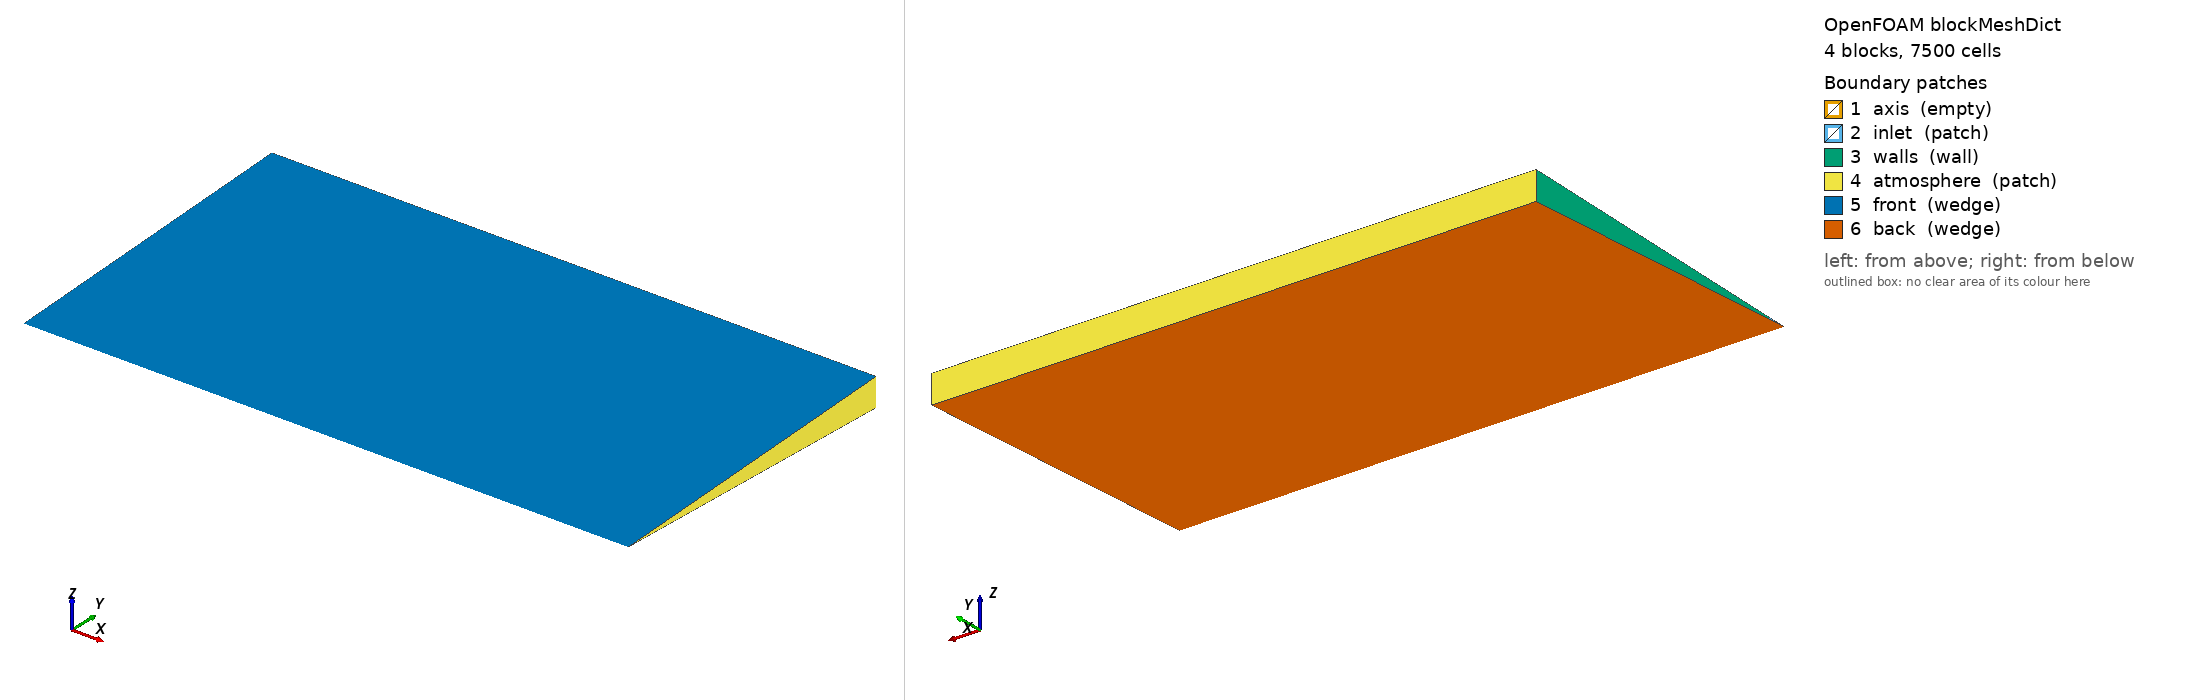

OpenFOAM case: the mesh blockMesh builds from blockMeshDict, 4 block(s), 7500 cells. Boundary patches (legend numbers): 1 axis (empty), 2 inlet (patch), 3 walls (wall), 4 atmosphere (patch), 5 front (wedge), 6 back (wedge). Left view from above one corner, right view from below the opposite corner. Boundary conditions: 6 field file(s) under 0/; 6 of 6 drawn patches have an entry in a shipped field file.

=== system/blockMeshDict ===
/*--------------------------------*- C++ -*----------------------------------*\
  =========                 |
  \\      /  F ield         | OpenFOAM: The Open Source CFD Toolbox
   \\    /   O peration     | Website:  https://openfoam.org
    \\  /    A nd           | Version:  14
     \\/     M anipulation  |
\*---------------------------------------------------------------------------*/
FoamFile
{
    format      ascii;
    class       dictionary;
    location    "system";
    object      blockMeshDict;
}
// * * * * * * * * * * * * * * * * * * * * * * * * * * * * * * * * * * * * * //

units [um];

vertices
(
    (0 0 0)
    (3000 0 0)
    (0 100 -4.36609429085)
    (3000 300 -13.0982828726)
    (0 400 -17.4643771634)
    (3000 700 -30.562660036)
    (0 800 -34.9287543268)
    (3000 1000 -43.6609429085)
    (0 1600 -69.8575086536)
    (3000 1600 -69.8575086536)

    (0 100 4.36609429085)
    (3000 300 13.0982828726)
    (0 400 17.4643771634)
    (3000 700 30.562660036)
    (0 800 34.9287543268)
    (3000 1000 43.6609429085)
    (0 1600 69.8575086536)
    (3000 1600 69.8575086536)
);

blocks
(
    hex (0 1 3 2 0 1 11 10)
    (75 30 1)
    edgeGrading (1 1 1 1 0.1666667 1 1 0.1666667 1 1 1 1)

    hex (2 3 5 4 10 11 13 12)
    (75 40 1)
    edgeGrading (1 1 1 1 20 1 1 20 1 1 1 1)

    hex (4 5 7 6 12 13 15 14)
    (75 15 1)
    simpleGrading (1.0 1.0 1.0)

    hex (6 7 9 8 14 15 17 16)
    (75 15 1)
    simpleGrading (1.0 1.0 1.0)
);

boundary
(
    axis
    {
        type empty;
        faces
        (
            (0 1 1 0)
        );
    }

    inlet
    {
        type patch;
        faces
        (
            (0 0 10 2)
        );
    }

    walls
    {
        type wall;
        faces
        (
            (2 10 12 4)
            (4 12 14 6)
            (6 14 16 8)
        );
    }

    atmosphere
    {
        type patch;
        faces
        (
            (8 16 17 9)
            (7 9 17 15)
            (5 7 15 13)
            (3 5 13 11)
            (1 3 11 1)
        );
    }

    front
    {
        type wedge;
        faces
        (
            (0 1 11 10)
            (10 11 13 12)
            (12 13 15 14)
            (14 15 17 16)
        );
    }

    back
    {
        type wedge;
        faces
        (
            (0 2 3 1)
            (2 4 5 3)
            (4 6 7 5)
            (6 8 9 7)
        );
    }
);


// ************************************************************************* //


=== system/controlDict ===
/*--------------------------------*- C++ -*----------------------------------*\
  =========                 |
  \\      /  F ield         | OpenFOAM: The Open Source CFD Toolbox
   \\    /   O peration     | Website:  https://openfoam.org
    \\  /    A nd           | Version:  14
     \\/     M anipulation  |
\*---------------------------------------------------------------------------*/
FoamFile
{
    format      ascii;
    class       dictionary;
    location    "system";
    object      controlDict;
}
// * * * * * * * * * * * * * * * * * * * * * * * * * * * * * * * * * * * * * //

solver          incompressibleVoF;

startFrom       latestTime;

startTime       0;

stopAt          endTime;

endTime         4e-05;

deltaT          1e-08;

writeControl    adjustableRunTime;

writeInterval   1e-06;

purgeWrite      0;

writeFormat     binary;

writePrecision  8;

writeCompression off;

timeFormat      general;

timePrecision   6;

runTimeModifiable yes;

adjustTimeStep  yes;

maxCo           0.5;
maxAlphaCo      0.5;

maxDeltaT       1e-08;

// ************************************************************************* //


=== 0/U ===
/*--------------------------------*- C++ -*----------------------------------*\
  =========                 |
  \\      /  F ield         | OpenFOAM: The Open Source CFD Toolbox
   \\    /   O peration     | Website:  https://openfoam.org
    \\  /    A nd           | Version:  14
     \\/     M anipulation  |
\*---------------------------------------------------------------------------*/
FoamFile
{
    format      ascii;
    class       volVectorField;
    location    "0";
    object      U;
}
// * * * * * * * * * * * * * * * * * * * * * * * * * * * * * * * * * * * * * //

dimensions      [velocity];

internalField   uniform (0 0 0);

boundaryField
{
    axis
    {
        type            empty;
    }

    inlet
    {
        type            fixedValue;
        value           uniform (460 0 0);
    }

    walls
    {
        type            noSlip;
    }

    atmosphere
    {
        type            pressureInletOutletVelocity;
    }

    front
    {
        type            wedge;
    }

    back
    {
        type            wedge;
    }
}

// ************************************************************************* //


=== 0/alpha.fuel ===
/*--------------------------------*- C++ -*----------------------------------*\
  =========                 |
  \\      /  F ield         | OpenFOAM: The Open Source CFD Toolbox
   \\    /   O peration     | Website:  https://openfoam.org
    \\  /    A nd           | Version:  14
     \\/     M anipulation  |
\*---------------------------------------------------------------------------*/
FoamFile
{
    format      ascii;
    class       volScalarField;
    location    "0";
    object      alpha.fuel;
}
// * * * * * * * * * * * * * * * * * * * * * * * * * * * * * * * * * * * * * //

dimensions      [];

internalField   uniform 0;

boundaryField
{
    axis
    {
        type            empty;
    }

    inlet
    {
        type            fixedValue;
        value           uniform 1;
    }

    walls
    {
        type            zeroGradient;
    }

    atmosphere
    {
        type            inletOutlet;
        inletValue      uniform 0;
    }

    front
    {
        type            wedge;
    }

    back
    {
        type            wedge;
    }
}

// ************************************************************************* //


=== 0/k ===
/*--------------------------------*- C++ -*----------------------------------*\
  =========                 |
  \\      /  F ield         | OpenFOAM: The Open Source CFD Toolbox
   \\    /   O peration     | Website:  https://openfoam.org
    \\  /    A nd           | Version:  14
     \\/     M anipulation  |
\*---------------------------------------------------------------------------*/
FoamFile
{
    format      ascii;
    class       volScalarField;
    location    "0";
    object      k;
}
// * * * * * * * * * * * * * * * * * * * * * * * * * * * * * * * * * * * * * //

dimensions      [turbulentKineticEnergy];

internalField   uniform 1e-11;

boundaryField
{
    axis
    {
        type            empty;
    }

    inlet
    {
        type            fixedValue;
        value           uniform 1e-05;
    }

    walls
    {
        type            fixedValue;
        value           uniform 1e-11;
    }

    atmosphere
    {
        type            inletOutlet;
        inletValue      uniform 0.001;
    }

    front
    {
        type            wedge;
    }

    back
    {
        type            wedge;
    }
}

// ************************************************************************* //


=== 0/nuTilda ===
/*--------------------------------*- C++ -*----------------------------------*\
  =========                 |
  \\      /  F ield         | OpenFOAM: The Open Source CFD Toolbox
   \\    /   O peration     | Website:  https://openfoam.org
    \\  /    A nd           | Version:  14
     \\/     M anipulation  |
\*---------------------------------------------------------------------------*/
FoamFile
{
    format      ascii;
    class       volScalarField;
    location    "0";
    object      nuTilda;
}
// * * * * * * * * * * * * * * * * * * * * * * * * * * * * * * * * * * * * * //

dimensions      [turbulentViscosity];

internalField   uniform 0;

boundaryField
{
    axis
    {
        type            empty;
    }

    inlet
    {
        type            fixedValue;
        value           uniform 0;
    }

    walls
    {
        type            fixedValue;
        value           uniform 0;
    }

    atmosphere
    {
        type            inletOutlet;
        inletValue      uniform 0;
    }

    front
    {
        type            wedge;
    }

    back
    {
        type            wedge;
    }
}

// ************************************************************************* //


=== 0/nut ===
/*--------------------------------*- C++ -*----------------------------------*\
  =========                 |
  \\      /  F ield         | OpenFOAM: The Open Source CFD Toolbox
   \\    /   O peration     | Website:  https://openfoam.org
    \\  /    A nd           | Version:  14
     \\/     M anipulation  |
\*---------------------------------------------------------------------------*/
FoamFile
{
    format      ascii;
    class       volScalarField;
    location    "0";
    object      nut;
}
// * * * * * * * * * * * * * * * * * * * * * * * * * * * * * * * * * * * * * //

dimensions      [turbulentViscosity];

internalField   uniform 1e-11;

boundaryField
{
    axis
    {
        type            empty;
    }

    inlet
    {
        type            zeroGradient;
    }

    walls
    {
        type            zeroGradient;
    }

    atmosphere
    {
        type            zeroGradient;
    }

    front
    {
        type            wedge;
    }

    back
    {
        type            wedge;
    }
}

// ************************************************************************* //


=== 0/p_rgh ===
/*--------------------------------*- C++ -*----------------------------------*\
  =========                 |
  \\      /  F ield         | OpenFOAM: The Open Source CFD Toolbox
   \\    /   O peration     | Website:  https://openfoam.org
    \\  /    A nd           | Version:  14
     \\/     M anipulation  |
\*---------------------------------------------------------------------------*/
FoamFile
{
    format      ascii;
    class       volScalarField;
    location    "0";
    object      p_rgh;
}
// * * * * * * * * * * * * * * * * * * * * * * * * * * * * * * * * * * * * * //

dimensions      [pressure];

internalField   uniform 0;

boundaryField
{
    axis
    {
        type            empty;
    }

    inlet
    {
        type            zeroGradient;
    }

    walls
    {
        type            zeroGradient;
    }

    atmosphere
    {
        type            prghTotalPressure;
        p0              uniform 0;
    }

    front
    {
        type            wedge;
    }

    back
    {
        type            wedge;
    }
}

// ************************************************************************* //
